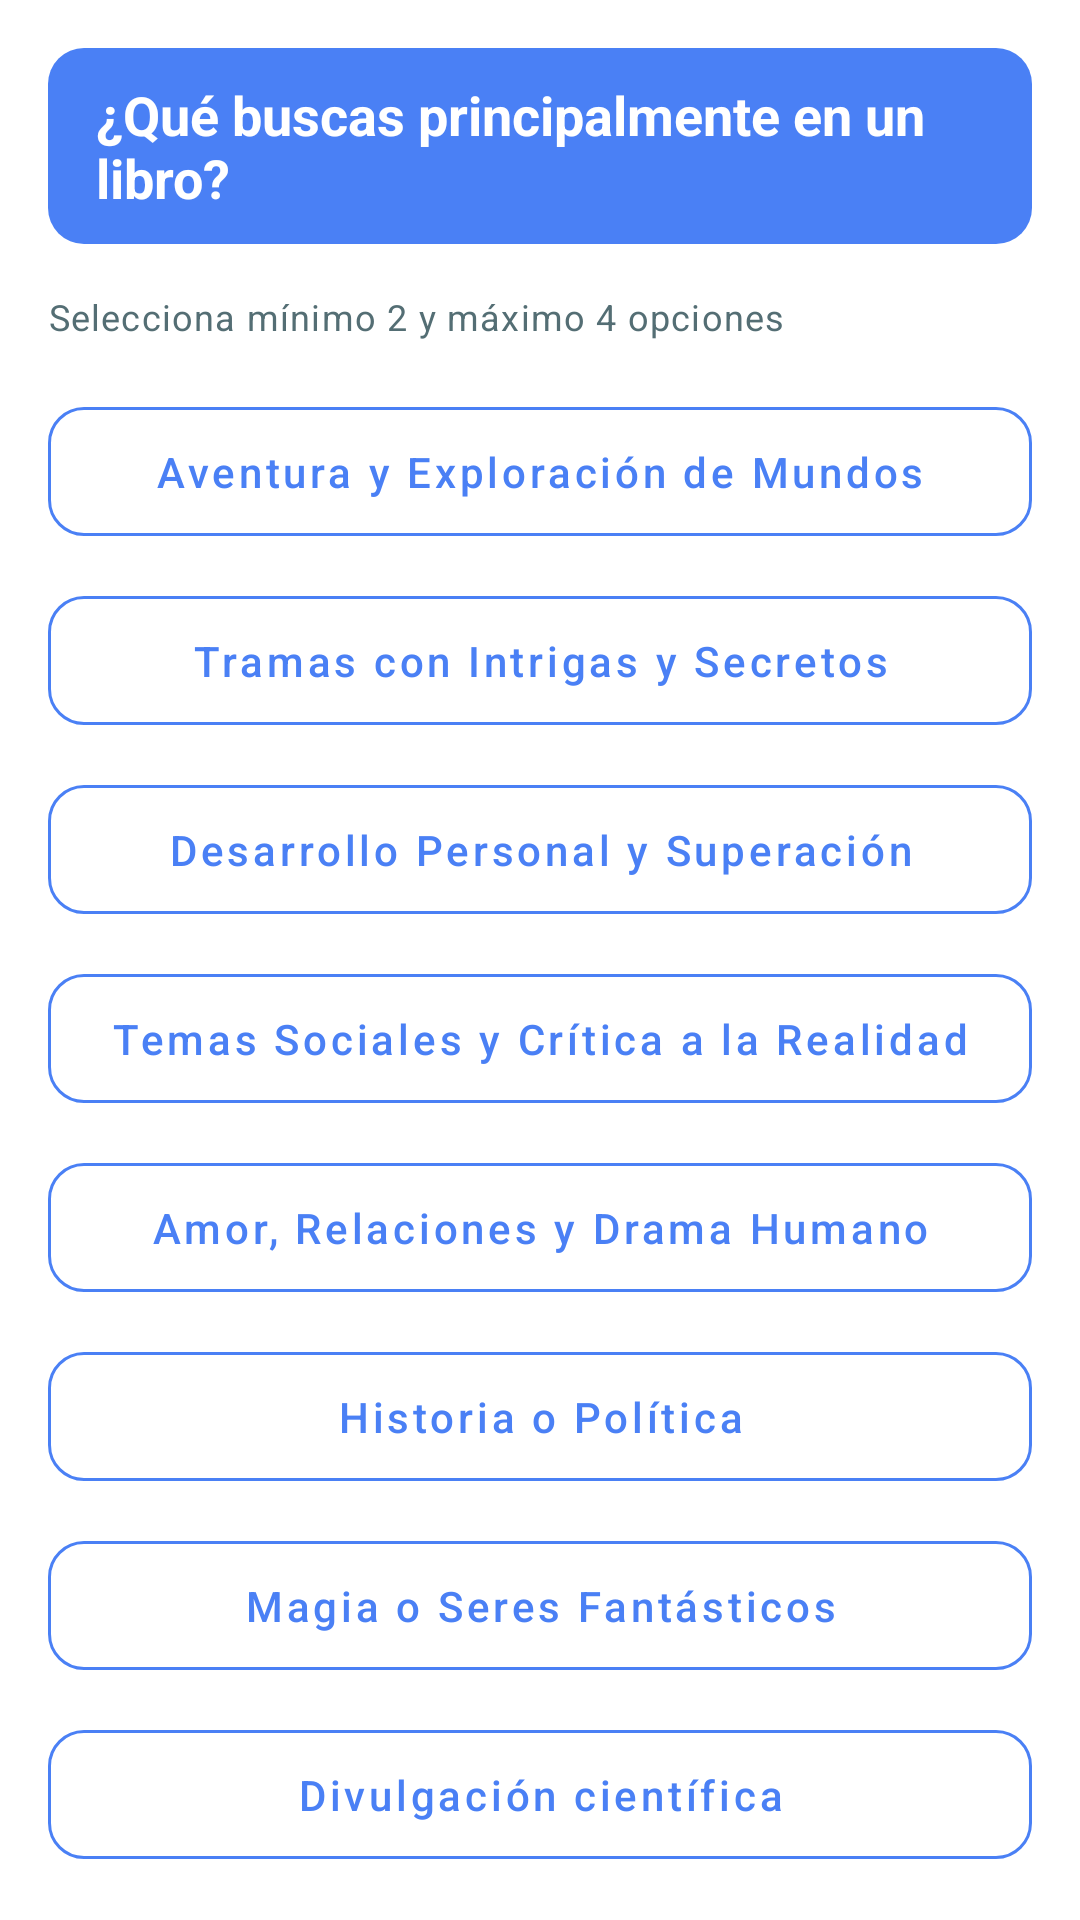

This screen was rendered from an Android layout file. Write that file and the resources it references.
<!-- AndroidManifest.xml: application theme Theme.BrujulaDeLecturas -->
<!-- res/layout/fragment_busqueda_libro.xml -->
<?xml version="1.0" encoding="utf-8"?>
<ScrollView xmlns:android="http://schemas.android.com/apk/res/android"
    xmlns:app="http://schemas.android.com/apk/res-auto"
    xmlns:tools="http://schemas.android.com/tools"
    android:layout_width="match_parent"
    android:layout_height="match_parent"
    android:padding="16dp"
    android:background="@color/entry_screen_background" android:clipToPadding="false"
    tools:context=".fragments.BusquedaLibroFragment">

    <LinearLayout
        android:layout_width="match_parent"
        android:layout_height="wrap_content"
        android:orientation="vertical">

        <TextView
            android:id="@+id/textViewTituloBusqueda"
            style="@style/Widget.App.TextView.FragmentQuestionTitle" android:layout_width="match_parent"
            android:layout_height="wrap_content"
            android:text="¿Qué buscas principalmente en un libro?" />
        <TextView
            android:id="@+id/textViewIndicacionBusqueda"
            style="@style/Widget.App.TextView.FragmentIndication" android:layout_width="wrap_content"
            android:layout_height="wrap_content"
            android:text="Selecciona mínimo 2 y máximo 4 opciones" />
        <com.google.android.material.button.MaterialButton
            android:id="@+id/btnBusquedaAventura"
            style="@style/Widget.App.Button.PreferenceSelection" android:text="Aventura y Exploración de Mundos" />
        <com.google.android.material.button.MaterialButton
            android:id="@+id/btnBusquedaIntriga"
            style="@style/Widget.App.Button.PreferenceSelection" android:text="Tramas con Intrigas y Secretos" />

        <com.google.android.material.button.MaterialButton
            android:id="@+id/btnBusquedaDesarrolloPersonal"
            style="@style/Widget.App.Button.PreferenceSelection" android:text="Desarrollo Personal y Superación" />

        <com.google.android.material.button.MaterialButton
            android:id="@+id/btnBusquedaTemasSociales"
            style="@style/Widget.App.Button.PreferenceSelection" android:text="Temas Sociales y Crítica a la Realidad" />

        <com.google.android.material.button.MaterialButton
            android:id="@+id/btnBusquedaAmorRelaciones"
            style="@style/Widget.App.Button.PreferenceSelection" android:text="Amor, Relaciones y Drama Humano" />

        <com.google.android.material.button.MaterialButton
            android:id="@+id/btnBusquedaHistoriaPolitica"
            style="@style/Widget.App.Button.PreferenceSelection" android:text="Historia o Política" />

        <com.google.android.material.button.MaterialButton
            android:id="@+id/btnBusquedaMagiaSeres"
            style="@style/Widget.App.Button.PreferenceSelection" android:text="Magia o Seres Fantásticos" />

        <com.google.android.material.button.MaterialButton
            android:id="@+id/btnBusquedaDivulgacion"
            style="@style/Widget.App.Button.PreferenceSelection" android:text="Divulgación científica" />

    </LinearLayout>
</ScrollView>
<!-- resources referenced by this layout -->
<resources>
  <color name="entry_screen_background">#FFFFFF</color>
  <style name="Widget.App.Button.PreferenceSelection" parent="Widget.MaterialComponents.Button.OutlinedButton">
          <item name="android:layout_width">match_parent</item>
          <item name="android:layout_height">wrap_content</item>
          <item name="android:minHeight">50dp</item>
          <item name="android:textAllCaps">false</item>
          <item name="android:checkable">true</item>
          <item name="android:layout_marginBottom">8dp</item>
          <item name="android:textColor">@color/selector_preference_button_text_color</item> <item name="backgroundTint">@color/selector_preference_button_background_color</item> <item name="strokeColor">@color/selector_preference_button_stroke_color</item> <item name="cornerRadius">12dp</item>
          <item name="android:paddingTop">12dp</item>
          <item name="android:paddingBottom">12dp</item>
      </style>
  <style name="Widget.App.TextView.FragmentIndication" parent="Widget.MaterialComponents.TextView">
          <item name="android:textAppearance">?attr/textAppearanceCaption</item>
          <item name="android:textColor">@color/mi_gris_borde_textinput_default</item> <item name="android:layout_marginBottom">16dp</item>
      </style>
  <style name="Widget.App.TextView.FragmentQuestionTitle" parent="Widget.MaterialComponents.TextView">
          <item name="android:background">@drawable/background_entry_title</item>
          <item name="android:textColor">@color/entry_text_on_blue</item>
          <item name="android:textSize">18sp</item>
          <item name="android:textStyle">bold</item>
          <item name="android:paddingStart">16dp</item>
          <item name="android:paddingEnd">16dp</item>
          <item name="android:paddingTop">10dp</item>
          <item name="android:paddingBottom">10dp</item>
          <item name="android:layout_marginBottom">16dp</item>
          <item name="android:gravity">center_vertical</item>
      </style>
  <style name="Theme.BrujulaDeLecturas" parent="Base.Theme.BrujulaDeLecturas" />
  <color name="mi_gris_borde_textinput_default">#546E74</color>
  <!-- drawable background_entry_title (drawable) -->
  <?xml version="1.0" encoding="utf-8"?>
  <shape xmlns:android="http://schemas.android.com/apk/res/android"
      android:shape="rectangle">
      <solid android:color="@color/entry_button_blue_background"/> <corners android:radius="12dp"/>
  </shape>
  <color name="entry_text_on_blue">#FFFFFF</color>
  <style name="Base.Theme.BrujulaDeLecturas" parent="Theme.Material3.DayNight.NoActionBar">
          <item name="colorPrimary">@color/entry_button_blue_background</item>
          <item name="colorOnPrimary">@color/entry_text_on_blue</item>
          <item name="android:itemTextAppearance">@style/CustomPopupMenuItemTextAppearance</item>
          <item name="actionOverflowMenuStyle">@style/CustomActionOverflowMenuStyle</item>
      </style>
  <color name="entry_button_blue_background">#4A80F5</color>
  <style name="CustomPopupMenuItemTextAppearance" parent="@style/TextAppearance.AppCompat.Widget.PopupMenu.Small"> <item name="android:textColor">@color/entry_text_on_blue</item> </style>
  <style name="CustomActionOverflowMenuStyle" parent="@style/Widget.AppCompat.PopupMenu.Overflow">
          <item name="android:popupBackground">@color/entry_button_blue_background</item> </style>
</resources>
